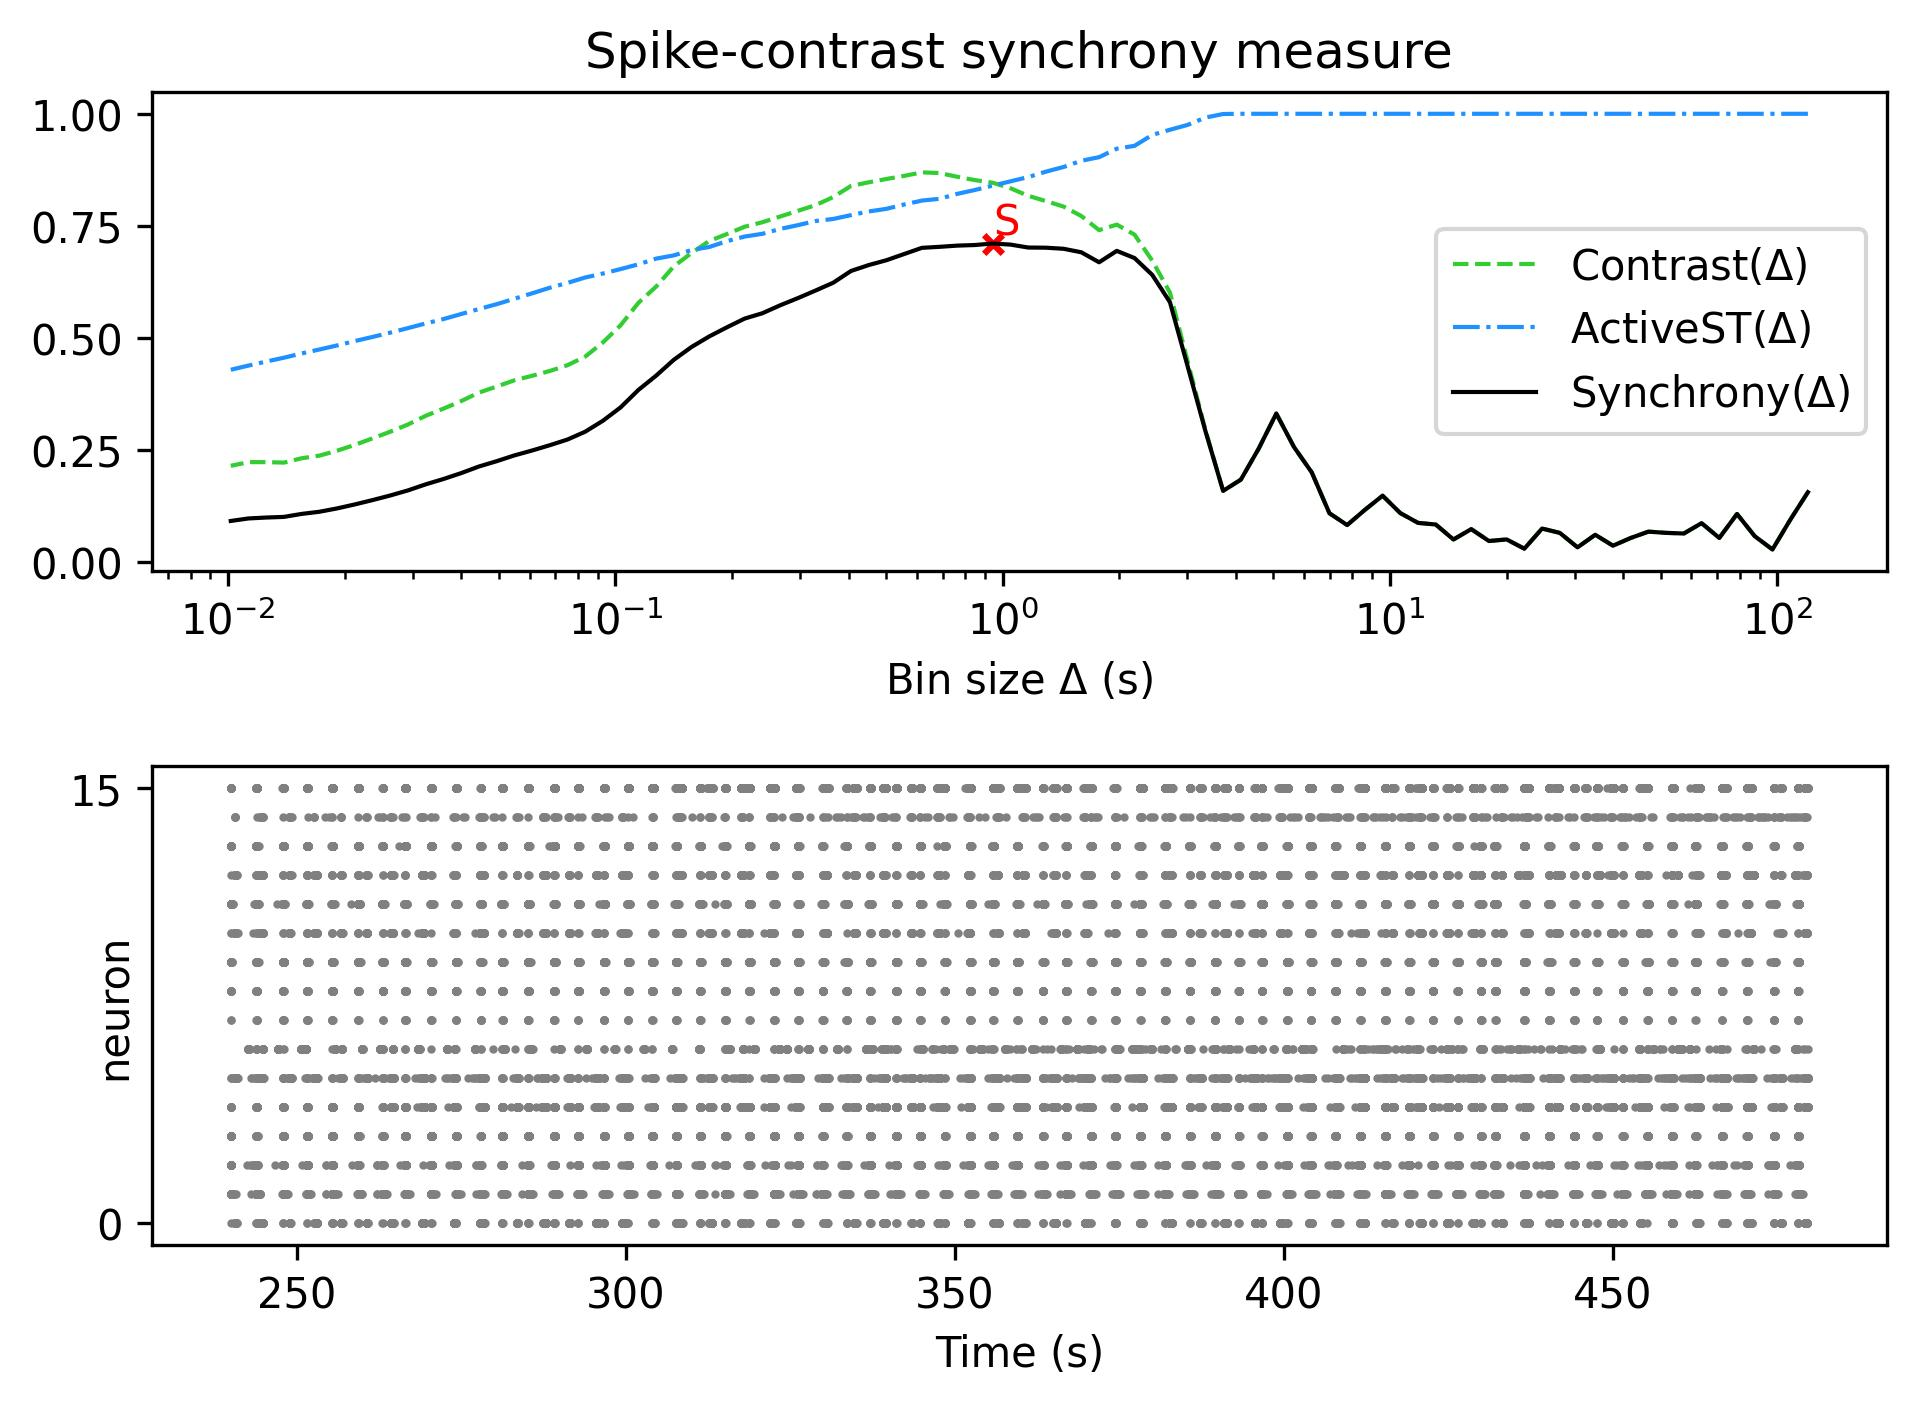

Data behind this chart, as committed beside it:
, Spike-contrast (120.0 s), Spike-contrast (108.0 s), Spike-contrast (97.2 s), Spike-contrast (87.48 s), Spike-contrast (78.732 s), Spike-contrast (70.859 s), Spike-contrast (63.773 s), Spike-contrast (57.396 s), Spike-contrast (51.656 s), Spike-contrast (46.49 s), Spike-contrast (41.841 s), Spike-contrast (37.657 s), Spike-contrast (33.892 s), Spike-contrast (30.502 s), Spike-contrast (27.452 s), Spike-contrast (24.707 s), Spike-contrast (22.236 s), Spike-contrast (20.013 s), Spike-contrast (18.011 s), Spike-contrast (16.21 s), Spike-contrast (14.589 s), Spike-contrast (13.13 s), Spike-contrast (11.817 s)
0, 0.1566, 0.09481, 0.02892, 0.05857, 0.108, 0.05466, 0.08762, 0.06452, 0.06595, 0.06866, 0.05454, 0.03734, 0.06172, 0.03368, 0.06592, 0.07558, 0.03066, 0.05133, 0.04777, 0.07434, 0.05118, 0.08457, 0.08822
